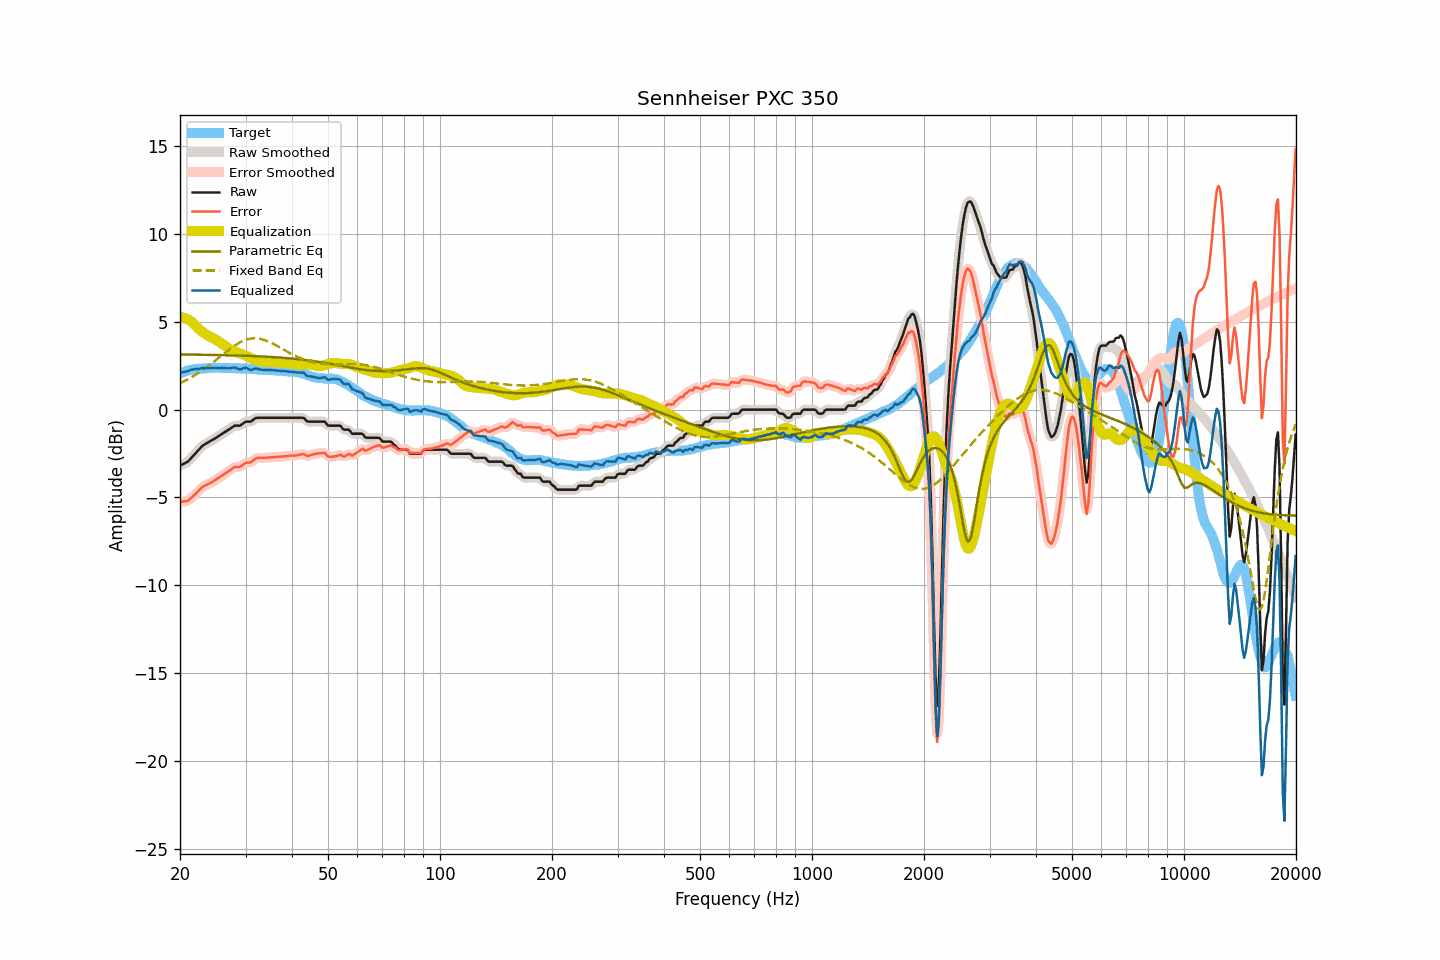

Source data for this figure (header and first rows):
frequency, raw, smoothed, error, error_smoothed, equalization, parametric_eq, fixed_band_eq, equalized_raw, equalized_smoothed, target
20.00, -3.19, -3.18, -5.26, -5.25, 5.27, 3.15, 1.50, 2.08, 2.09, 2.07
20.20, -3.14, -3.15, -5.25, -5.25, 5.26, 3.14, 1.54, 2.12, 2.11, 2.11
20.40, -3.10, -3.10, -5.24, -5.24, 5.24, 3.14, 1.59, 2.14, 2.14, 2.14
20.61, -3.05, -3.05, -5.22, -5.23, 5.22, 3.14, 1.64, 2.17, 2.16, 2.16
20.81, -3.00, -3.00, -5.20, -5.21, 5.18, 3.14, 1.68, 2.18, 2.18, 2.20
21.02, -2.95, -2.94, -5.19, -5.17, 5.14, 3.14, 1.73, 2.19, 2.20, 2.24
21.23, -2.85, -2.85, -5.10, -5.11, 5.09, 3.14, 1.78, 2.24, 2.23, 2.25
21.44, -2.75, -2.75, -5.02, -5.03, 5.02, 3.14, 1.84, 2.28, 2.27, 2.27
21.66, -2.65, -2.65, -4.94, -4.94, 4.94, 3.14, 1.89, 2.29, 2.30, 2.29
21.87, -2.55, -2.55, -4.85, -4.85, 4.86, 3.14, 1.95, 2.31, 2.31, 2.30
22.09, -2.45, -2.45, -4.77, -4.76, 4.76, 3.13, 2.00, 2.31, 2.31, 2.32
22.31, -2.35, -2.35, -4.67, -4.67, 4.67, 3.13, 2.06, 2.32, 2.32, 2.32
22.54, -2.25, -2.25, -4.58, -4.58, 4.58, 3.13, 2.12, 2.33, 2.34, 2.33
22.76, -2.15, -2.15, -4.49, -4.48, 4.50, 3.13, 2.18, 2.35, 2.35, 2.34
22.99, -2.05, -2.06, -4.39, -4.41, 4.43, 3.13, 2.25, 2.38, 2.36, 2.34
23.22, -2.00, -1.99, -4.35, -4.34, 4.36, 3.13, 2.31, 2.36, 2.37, 2.35
23.45, -1.94, -1.94, -4.30, -4.30, 4.30, 3.13, 2.38, 2.36, 2.36, 2.36
23.69, -1.89, -1.89, -4.26, -4.26, 4.25, 3.12, 2.45, 2.36, 2.36, 2.37
23.92, -1.84, -1.84, -4.21, -4.21, 4.20, 3.12, 2.51, 2.36, 2.37, 2.38
24.16, -1.78, -1.78, -4.16, -4.17, 4.16, 3.12, 2.59, 2.38, 2.37, 2.38
24.40, -1.73, -1.73, -4.12, -4.12, 4.11, 3.12, 2.66, 2.38, 2.38, 2.39
24.65, -1.68, -1.68, -4.06, -4.06, 4.06, 3.12, 2.73, 2.38, 2.38, 2.38
24.89, -1.62, -1.62, -4.00, -4.01, 4.01, 3.12, 2.80, 2.39, 2.38, 2.38
25.14, -1.57, -1.57, -3.95, -3.95, 3.95, 3.11, 2.87, 2.38, 2.38, 2.38
25.39, -1.51, -1.51, -3.89, -3.89, 3.89, 3.11, 2.95, 2.38, 2.38, 2.38
25.65, -1.45, -1.45, -3.83, -3.83, 3.83, 3.11, 3.02, 2.38, 2.38, 2.38
25.91, -1.39, -1.39, -3.76, -3.76, 3.77, 3.11, 3.10, 2.38, 2.38, 2.37
26.16, -1.33, -1.33, -3.71, -3.70, 3.71, 3.11, 3.17, 2.38, 2.38, 2.38
26.43, -1.27, -1.27, -3.65, -3.64, 3.64, 3.10, 3.24, 2.37, 2.37, 2.38
26.69, -1.21, -1.21, -3.58, -3.59, 3.57, 3.10, 3.31, 2.36, 2.36, 2.37
26.96, -1.15, -1.15, -3.52, -3.52, 3.51, 3.10, 3.39, 2.36, 2.36, 2.37
27.23, -1.09, -1.09, -3.46, -3.46, 3.45, 3.10, 3.45, 2.36, 2.36, 2.37
27.50, -1.02, -1.02, -3.39, -3.39, 3.40, 3.10, 3.52, 2.38, 2.38, 2.37
27.77, -0.96, -0.96, -3.32, -3.32, 3.36, 3.09, 3.59, 2.40, 2.40, 2.36
28.05, -0.91, -0.92, -3.27, -3.28, 3.32, 3.09, 3.65, 2.41, 2.39, 2.36
28.33, -0.91, -0.91, -3.26, -3.26, 3.28, 3.09, 3.71, 2.37, 2.37, 2.35
28.62, -0.91, -0.91, -3.26, -3.26, 3.24, 3.08, 3.77, 2.33, 2.33, 2.35
28.90, -0.91, -0.90, -3.26, -3.25, 3.20, 3.08, 3.82, 2.29, 2.30, 2.35
29.19, -0.87, -0.86, -3.21, -3.21, 3.17, 3.08, 3.87, 2.30, 2.31, 2.34
29.48, -0.80, -0.80, -3.15, -3.15, 3.14, 3.08, 3.91, 2.35, 2.35, 2.35
29.78, -0.73, -0.74, -3.08, -3.08, 3.11, 3.07, 3.95, 2.38, 2.38, 2.35
30.08, -0.68, -0.69, -3.03, -3.04, 3.08, 3.07, 3.98, 2.40, 2.38, 2.35
30.38, -0.68, -0.68, -3.01, -3.02, 3.03, 3.07, 4.01, 2.35, 2.35, 2.33
30.68, -0.68, -0.68, -3.01, -3.01, 2.99, 3.06, 4.03, 2.31, 2.31, 2.33
30.99, -0.68, -0.66, -3.00, -2.98, 2.94, 3.06, 4.05, 2.26, 2.28, 2.32
31.30, -0.61, -0.61, -2.93, -2.93, 2.90, 3.06, 4.06, 2.29, 2.28, 2.32
31.61, -0.55, -0.55, -2.87, -2.86, 2.86, 3.05, 4.07, 2.31, 2.31, 2.32
31.93, -0.48, -0.49, -2.78, -2.80, 2.83, 3.05, 4.06, 2.35, 2.33, 2.30
32.24, -0.46, -0.46, -2.75, -2.76, 2.80, 3.04, 4.06, 2.34, 2.33, 2.29
32.57, -0.46, -0.45, -2.75, -2.74, 2.77, 3.04, 4.05, 2.31, 2.31, 2.29
32.89, -0.46, -0.46, -2.75, -2.74, 2.75, 3.04, 4.03, 2.29, 2.29, 2.29
33.22, -0.46, -0.46, -2.74, -2.74, 2.73, 3.03, 4.01, 2.27, 2.27, 2.28
33.55, -0.46, -0.46, -2.74, -2.74, 2.73, 3.03, 3.98, 2.27, 2.27, 2.28
33.89, -0.46, -0.46, -2.74, -2.74, 2.73, 3.02, 3.95, 2.27, 2.27, 2.28
34.23, -0.46, -0.46, -2.73, -2.73, 2.73, 3.02, 3.92, 2.27, 2.27, 2.27
34.57, -0.46, -0.46, -2.72, -2.73, 2.72, 3.01, 3.88, 2.26, 2.26, 2.26
34.92, -0.46, -0.46, -2.72, -2.72, 2.72, 3.01, 3.84, 2.26, 2.26, 2.26
35.27, -0.46, -0.46, -2.71, -2.71, 2.71, 3.00, 3.80, 2.25, 2.25, 2.25
35.62, -0.46, -0.46, -2.70, -2.70, 2.71, 2.99, 3.75, 2.25, 2.25, 2.24
35.97, -0.46, -0.46, -2.70, -2.70, 2.70, 2.99, 3.70, 2.24, 2.24, 2.24
... 635 more rows
